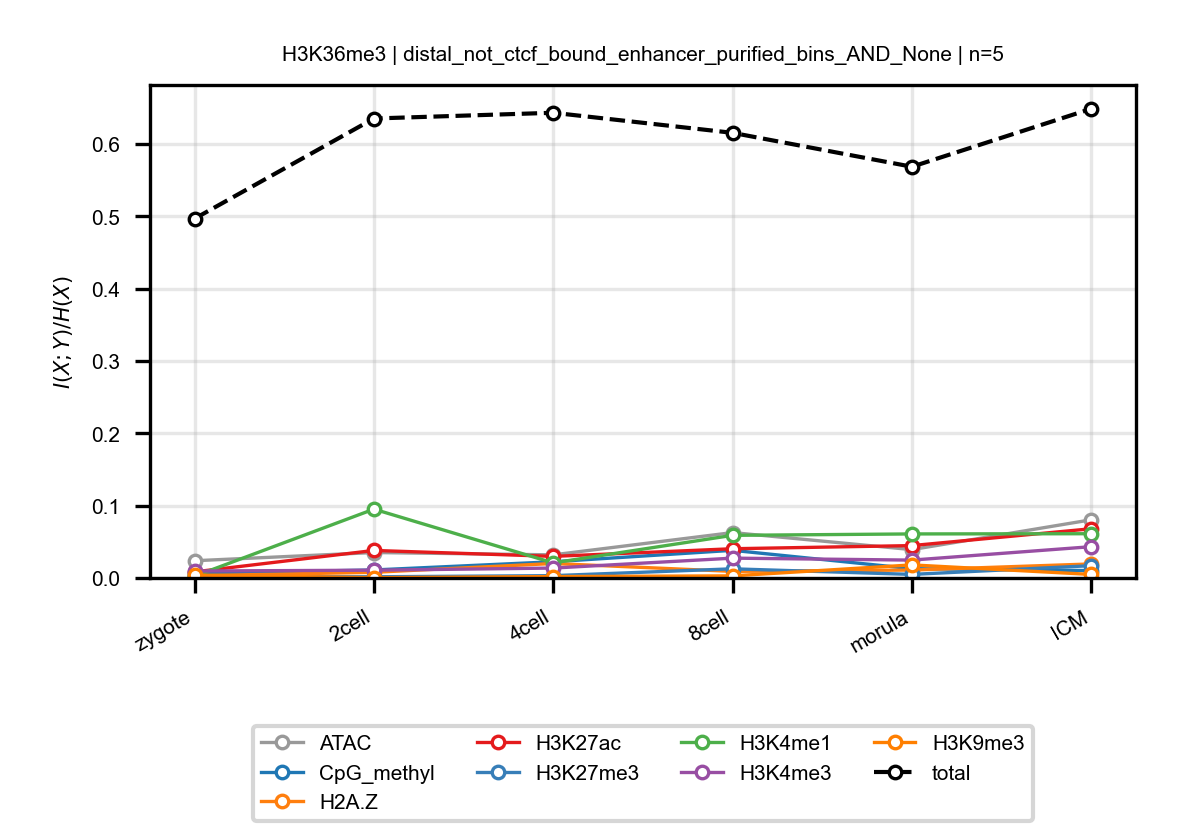

The data file committed next to this chart (first rows):
anchor, target, n_bins, stage, block, normalized_mi
H3K36me3, ATAC, 5, zygote, distal_not_ctcf_bound_enhancer_purified_…, 0.02382
H3K36me3, ATAC, 5, 2cell, distal_not_ctcf_bound_enhancer_purified_…, 0.03517
H3K36me3, ATAC, 5, 4cell, distal_not_ctcf_bound_enhancer_purified_…, 0.03196
H3K36me3, ATAC, 5, 8cell, distal_not_ctcf_bound_enhancer_purified_…, 0.06276
H3K36me3, ATAC, 5, morula, distal_not_ctcf_bound_enhancer_purified_…, 0.0392
H3K36me3, ATAC, 5, ICM, distal_not_ctcf_bound_enhancer_purified_…, 0.08045
H3K36me3, CpG_methyl, 5, zygote, distal_not_ctcf_bound_enhancer_purified_…, 0.006432
H3K36me3, CpG_methyl, 5, 2cell, distal_not_ctcf_bound_enhancer_purified_…, 0.01107
H3K36me3, CpG_methyl, 5, 4cell, distal_not_ctcf_bound_enhancer_purified_…, 0.02241
H3K36me3, CpG_methyl, 5, 8cell, distal_not_ctcf_bound_enhancer_purified_…, 0.03822
H3K36me3, CpG_methyl, 5, morula, distal_not_ctcf_bound_enhancer_purified_…, 0.01287
H3K36me3, CpG_methyl, 5, ICM, distal_not_ctcf_bound_enhancer_purified_…, 0.01021
H3K36me3, H2A.Z, 5, zygote, distal_not_ctcf_bound_enhancer_purified_…, 0.00306
H3K36me3, H2A.Z, 5, 2cell, distal_not_ctcf_bound_enhancer_purified_…, 0.007847
H3K36me3, H2A.Z, 5, 4cell, distal_not_ctcf_bound_enhancer_purified_…, 0.02002
H3K36me3, H2A.Z, 5, 8cell, distal_not_ctcf_bound_enhancer_purified_…, 0.009103
H3K36me3, H2A.Z, 5, morula, distal_not_ctcf_bound_enhancer_purified_…, 0.01095
H3K36me3, H2A.Z, 5, ICM, distal_not_ctcf_bound_enhancer_purified_…, 0.01939
H3K36me3, H3K27ac, 5, zygote, distal_not_ctcf_bound_enhancer_purified_…, 0.008417
H3K36me3, H3K27ac, 5, 2cell, distal_not_ctcf_bound_enhancer_purified_…, 0.03806
H3K36me3, H3K27ac, 5, 4cell, distal_not_ctcf_bound_enhancer_purified_…, 0.02985
H3K36me3, H3K27ac, 5, 8cell, distal_not_ctcf_bound_enhancer_purified_…, 0.04043
H3K36me3, H3K27ac, 5, morula, distal_not_ctcf_bound_enhancer_purified_…, 0.04476
H3K36me3, H3K27ac, 5, ICM, distal_not_ctcf_bound_enhancer_purified_…, 0.06805
H3K36me3, H3K27me3, 5, zygote, distal_not_ctcf_bound_enhancer_purified_…, 0.00205
H3K36me3, H3K27me3, 5, 2cell, distal_not_ctcf_bound_enhancer_purified_…, 0.001634
H3K36me3, H3K27me3, 5, 4cell, distal_not_ctcf_bound_enhancer_purified_…, 0.003208
H3K36me3, H3K27me3, 5, 8cell, distal_not_ctcf_bound_enhancer_purified_…, 0.01266
H3K36me3, H3K27me3, 5, morula, distal_not_ctcf_bound_enhancer_purified_…, 0.004931
H3K36me3, H3K27me3, 5, ICM, distal_not_ctcf_bound_enhancer_purified_…, 0.01701
H3K36me3, H3K4me1, 5, zygote, distal_not_ctcf_bound_enhancer_purified_…, 0.00249
H3K36me3, H3K4me1, 5, 2cell, distal_not_ctcf_bound_enhancer_purified_…, 0.09516
H3K36me3, H3K4me1, 5, 4cell, distal_not_ctcf_bound_enhancer_purified_…, 0.02085
H3K36me3, H3K4me1, 5, 8cell, distal_not_ctcf_bound_enhancer_purified_…, 0.05895
H3K36me3, H3K4me1, 5, morula, distal_not_ctcf_bound_enhancer_purified_…, 0.06089
H3K36me3, H3K4me1, 5, ICM, distal_not_ctcf_bound_enhancer_purified_…, 0.06118
H3K36me3, H3K4me3, 5, zygote, distal_not_ctcf_bound_enhancer_purified_…, 0.009591
H3K36me3, H3K4me3, 5, 2cell, distal_not_ctcf_bound_enhancer_purified_…, 0.01074
H3K36me3, H3K4me3, 5, 4cell, distal_not_ctcf_bound_enhancer_purified_…, 0.01369
H3K36me3, H3K4me3, 5, 8cell, distal_not_ctcf_bound_enhancer_purified_…, 0.02741
H3K36me3, H3K4me3, 5, morula, distal_not_ctcf_bound_enhancer_purified_…, 0.02471
H3K36me3, H3K4me3, 5, ICM, distal_not_ctcf_bound_enhancer_purified_…, 0.04326
H3K36me3, H3K9me3, 5, zygote, distal_not_ctcf_bound_enhancer_purified_…, 0.004009
H3K36me3, H3K9me3, 5, 2cell, distal_not_ctcf_bound_enhancer_purified_…, 0.000408
H3K36me3, H3K9me3, 5, 4cell, distal_not_ctcf_bound_enhancer_purified_…, 0.001927
H3K36me3, H3K9me3, 5, 8cell, distal_not_ctcf_bound_enhancer_purified_…, 0.002902
H3K36me3, H3K9me3, 5, morula, distal_not_ctcf_bound_enhancer_purified_…, 0.01806
H3K36me3, H3K9me3, 5, ICM, distal_not_ctcf_bound_enhancer_purified_…, 0.004893
H3K36me3, total, 5, zygote, distal_not_ctcf_bound_enhancer_purified_…, 0.4968
H3K36me3, total, 5, 2cell, distal_not_ctcf_bound_enhancer_purified_…, 0.6353
H3K36me3, total, 5, 4cell, distal_not_ctcf_bound_enhancer_purified_…, 0.6432
H3K36me3, total, 5, 8cell, distal_not_ctcf_bound_enhancer_purified_…, 0.6155
H3K36me3, total, 5, morula, distal_not_ctcf_bound_enhancer_purified_…, 0.5686
H3K36me3, total, 5, ICM, distal_not_ctcf_bound_enhancer_purified_…, 0.6488
